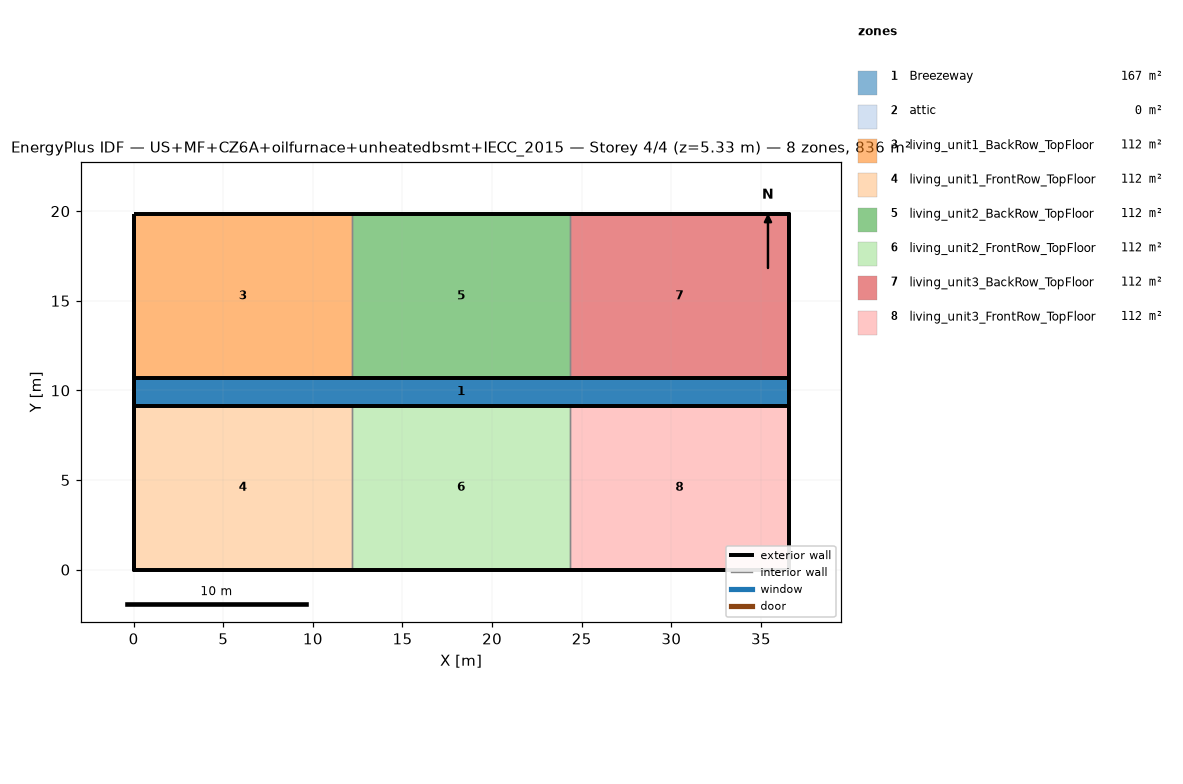
=== STOREY PLAN SPEC (per zone: floor XY polygon, exterior-wall plan segments, windows/doors) ===
zone 1: Breezeway  (167.0 m²)
  floor: (36.54, 9.16) (0.00, 9.16) (0.00, 10.68) (36.54, 10.68)
  floor: (36.54, 9.16) (0.00, 9.16) (0.00, 10.68) (36.54, 10.68)
  floor: (36.54, 9.16) (0.00, 9.16) (0.00, 10.68) (36.54, 10.68)
zone 2: attic  (0.0 m²)
  exterior wall: (36.54, 0.00) – (36.54, 19.84) – (36.54, 9.92)  [29.8 m]
  exterior wall: (0.00, 19.84) – (0.00, 0.00) – (0.00, 9.92)  [29.8 m]
zone 3: living_unit1_BackRow_TopFloor  (111.5 m²)
  floor: (12.18, 10.68) (0.00, 10.68) (0.00, 19.84) (12.18, 19.84)
  exterior wall: (12.18, 19.84) – (0.00, 19.84)  [12.2 m]
  exterior wall: (0.00, 19.84) – (0.00, 10.68)  [9.2 m]
  exterior wall: (0.00, 10.68) – (12.18, 10.68)  [12.2 m]
  interior walls: 1
zone 4: living_unit1_FrontRow_TopFloor  (111.5 m²)
  floor: (12.18, 0.00) (0.00, 0.00) (0.00, 9.16) (12.18, 9.16)
  exterior wall: (0.00, 0.00) – (12.18, 0.00)  [12.2 m]
  exterior wall: (0.00, 9.16) – (0.00, 0.00)  [9.2 m]
  exterior wall: (12.18, 9.16) – (0.00, 9.16)  [12.2 m]
  interior walls: 1
zone 5: living_unit2_BackRow_TopFloor  (111.5 m²)
  floor: (24.36, 10.68) (12.18, 10.68) (12.18, 19.84) (24.36, 19.84)
  exterior wall: (12.18, 10.68) – (24.36, 10.68)  [12.2 m]
  exterior wall: (24.36, 19.84) – (12.18, 19.84)  [12.2 m]
  interior walls: 2
zone 6: living_unit2_FrontRow_TopFloor  (111.5 m²)
  floor: (24.36, 0.00) (12.18, 0.00) (12.18, 9.16) (24.36, 9.16)
  exterior wall: (12.18, 0.00) – (24.36, 0.00)  [12.2 m]
  exterior wall: (24.36, 9.16) – (12.18, 9.16)  [12.2 m]
  interior walls: 2
zone 7: living_unit3_BackRow_TopFloor  (111.5 m²)
  floor: (36.54, 10.68) (24.36, 10.68) (24.36, 19.84) (36.54, 19.84)
  exterior wall: (36.54, 10.68) – (36.54, 19.84)  [9.2 m]
  exterior wall: (36.54, 19.84) – (24.36, 19.84)  [12.2 m]
  exterior wall: (24.36, 10.68) – (36.54, 10.68)  [12.2 m]
  interior walls: 1
zone 8: living_unit3_FrontRow_TopFloor  (111.5 m²)
  floor: (36.54, 0.00) (24.36, 0.00) (24.36, 9.16) (36.54, 9.16)
  exterior wall: (24.36, 0.00) – (36.54, 0.00)  [12.2 m]
  exterior wall: (36.54, 0.00) – (36.54, 9.16)  [9.2 m]
  exterior wall: (36.54, 9.16) – (24.36, 9.16)  [12.2 m]
  interior walls: 1

=== DERIVED (storey summary) ===
Building: US+MF+CZ6A+oilfurnace+unheatedbsmt+IECC_2015
Storey: 4 of 4  (floor level z = 5.33 m)
Storey gross floor area: 836.2 m²
Zones on this storey: 8
  - Breezeway: floor 167.0 m²
  - attic: floor 0.0 m²; exterior wall 59.5 m (81.9 m²); WWR 0.0%
  - living_unit1_BackRow_TopFloor: floor 111.5 m²; exterior wall 33.5 m (86.9 m²); WWR 0.0%
  - living_unit1_FrontRow_TopFloor: floor 111.5 m²; exterior wall 33.5 m (86.9 m²); WWR 0.0%
  - living_unit2_BackRow_TopFloor: floor 111.5 m²; exterior wall 24.4 m (63.1 m²); WWR 0.0%
  - living_unit2_FrontRow_TopFloor: floor 111.5 m²; exterior wall 24.4 m (63.1 m²); WWR 0.0%
  - living_unit3_BackRow_TopFloor: floor 111.5 m²; exterior wall 33.5 m (86.9 m²); WWR 0.0%
  - living_unit3_FrontRow_TopFloor: floor 111.5 m²; exterior wall 33.5 m (86.9 m²); WWR 0.0%
Zone adjacency (shared interzone walls):
  - living_unit1_BackRow_TopFloor ↔ living_unit2_BackRow_TopFloor
  - living_unit1_FrontRow_TopFloor ↔ living_unit2_FrontRow_TopFloor
  - living_unit2_BackRow_TopFloor ↔ living_unit3_BackRow_TopFloor
  - living_unit2_FrontRow_TopFloor ↔ living_unit3_FrontRow_TopFloor